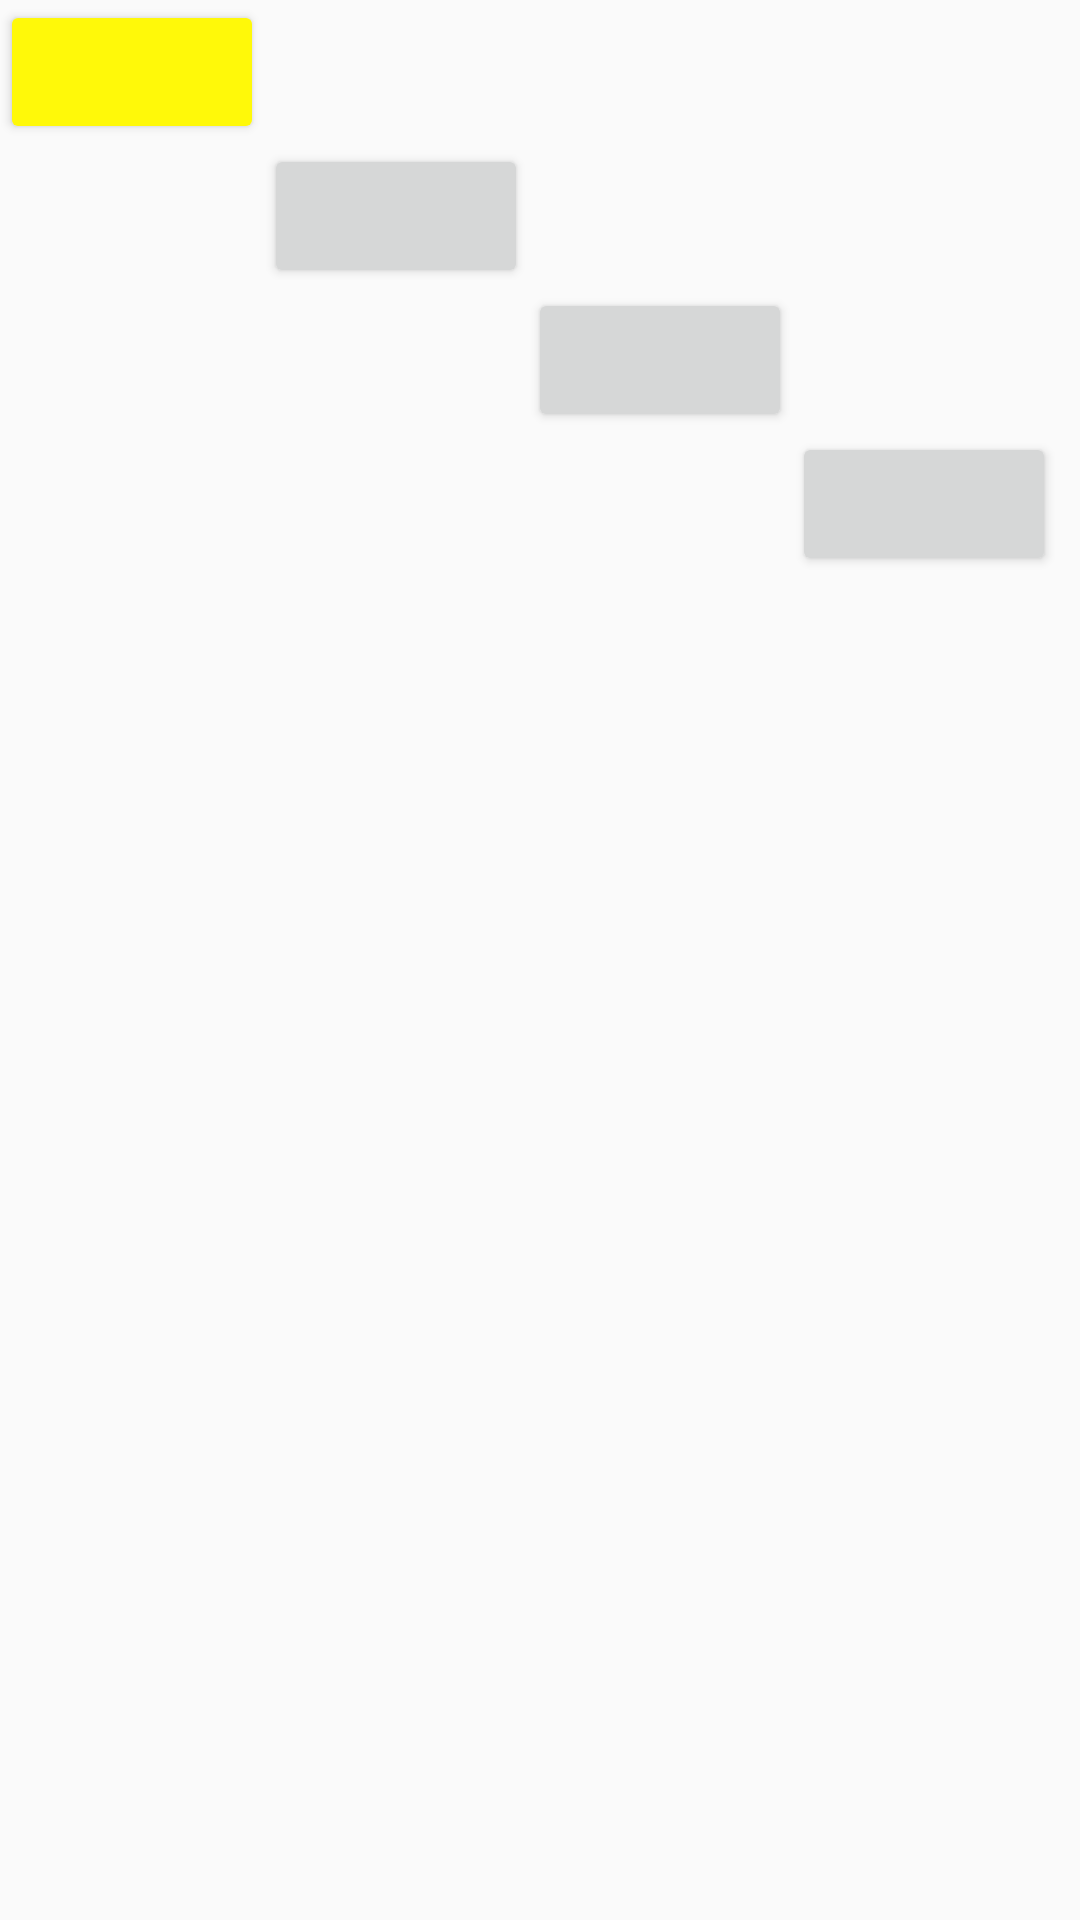

Produce the Android XML layout that renders to this screen, including the resource entries it uses.
<!-- AndroidManifest.xml: application theme Theme.AppTheme -->
<!-- res/layout/comps_relativelayout.xml -->
<?xml version="1.0" encoding="utf-8"?>
<RelativeLayout xmlns:android="http://schemas.android.com/apk/res/android"
    android:layout_width="match_parent"
    android:layout_height="match_parent">





    <Button
        android:id="@+id/btn1"
        android:layout_width="wrap_content"
        android:layout_height="wrap_content"
        android:backgroundTint="#fff909"
        android:elevation="10dp"
        android:insetBottom="10dp" />

    <Button
        android:id="@+id/btn2"
        android:layout_below="@+id/btn1"
        android:layout_toRightOf="@+id/btn1"
        android:layout_width="wrap_content"
        android:layout_height="wrap_content"/>

    <Button
        android:id="@+id/btn3"
        android:layout_below="@+id/btn2"
        android:layout_toRightOf="@+id/btn2"
        android:layout_width="wrap_content"
        android:layout_height="wrap_content"/>

    <Button
        android:id="@+id/btn4"
        android:layout_below="@+id/btn3"
        android:layout_toRightOf="@+id/btn3"
        android:layout_width="wrap_content"
        android:layout_height="wrap_content"/>
</RelativeLayout>
<!-- resources referenced by this layout -->
<resources>
  <style name="Theme.AppTheme" parent="Theme.MaterialComponents.Light.NoActionBar.Bridge">
          
          <item name="colorPrimary">@color/colorPrimary</item>
          <item name="colorPrimaryDark">@color/colorPrimaryDark</item>
          <item name="colorAccent">@color/colorAccent</item>
      </style>
  <!-- not gathered from this repository: default colours our renderer supplied (Android Studio template values) -->
  <color name="colorPrimary">#FF6200EE</color>
  <color name="colorPrimaryDark">#FF3700B3</color>
  <color name="colorAccent">#FF03DAC5</color>
</resources>
